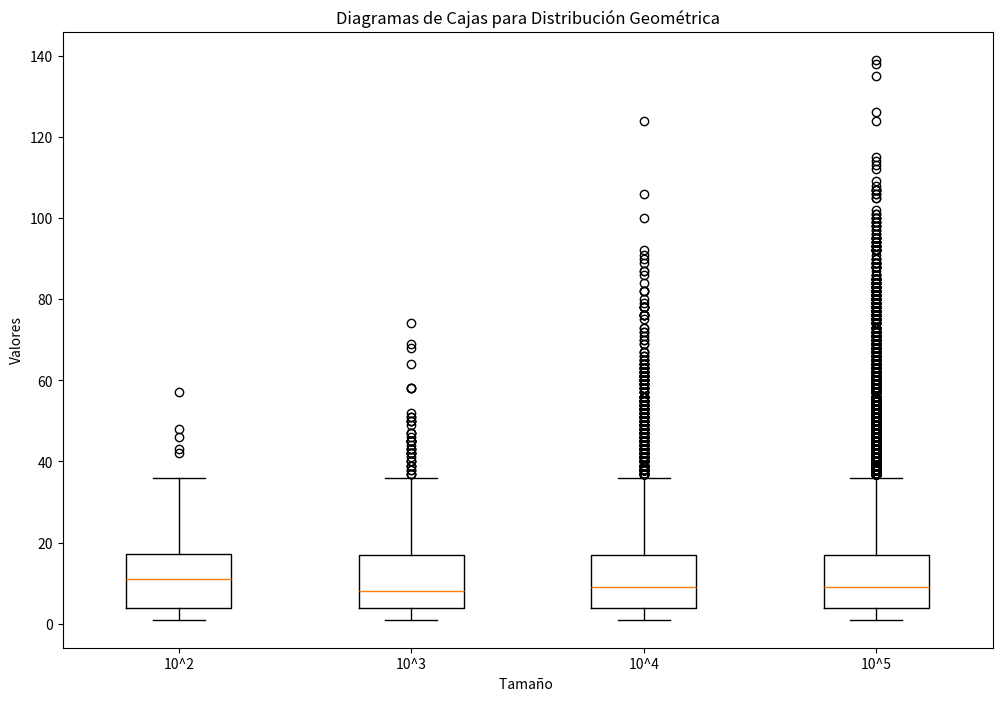
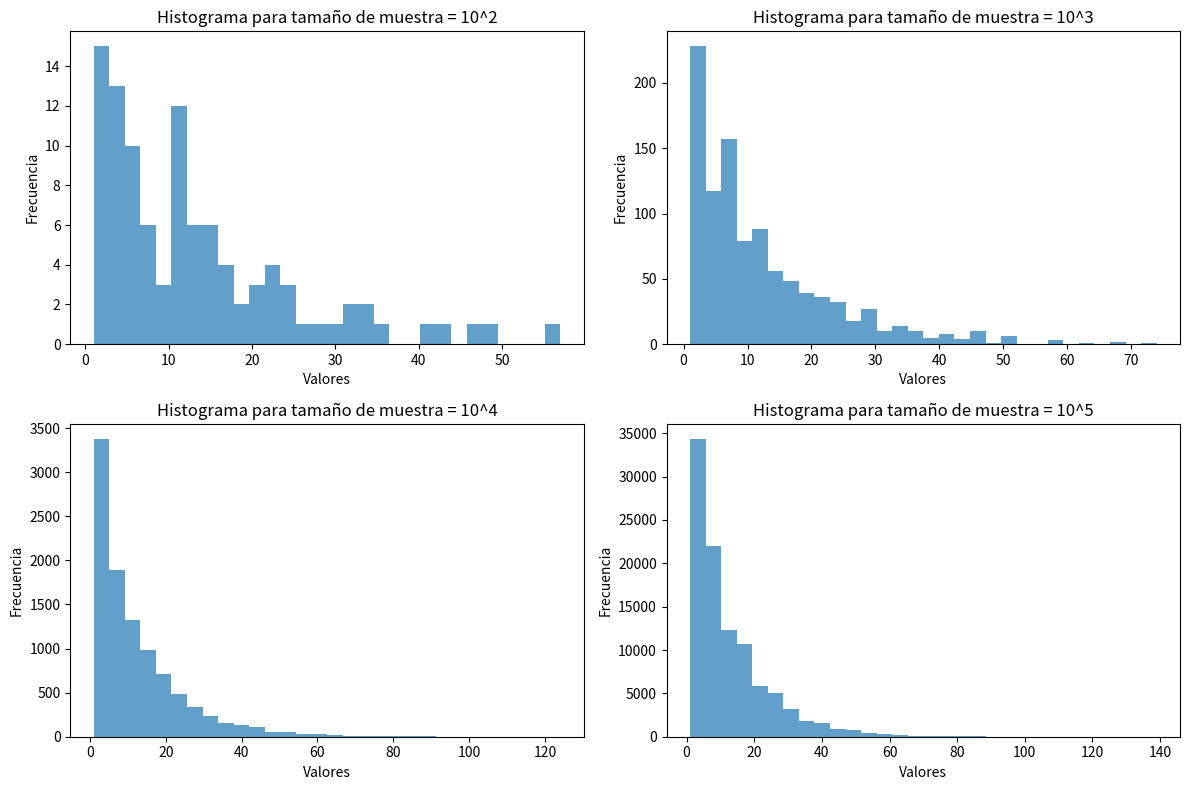

These figures' Python source, in order:
import matplotlib.pyplot as cajas
from scipy.stats import geom

p_geom = 0.08

tamaños = [10**2, 10**3, 10**4, 10**5]

geometricos = [geom.rvs(p_geom, size=size) for size in tamaños]

cajas.figure(figsize=(12, 8))
cajas.boxplot(geometricos, labels=["10^2", "10^3", "10^4", "10^5"])
cajas.title("Diagramas de Cajas para Distribución Geométrica")
cajas.xlabel("Tamaño ")
cajas.ylabel("Valores")
cajas.show()

cajas.figure(figsize=(12, 8))
for i, geoms in enumerate(geometricos):
    cajas.subplot(2, 2, i+1)
    cajas.hist(geoms, bins=30, alpha=0.7)
    cajas.title(f"Histograma para tamaño de muestra = 10^{i+2}")
    cajas.xlabel("Valores")
    cajas.ylabel("Frecuencia")
cajas.tight_layout()
cajas.show()


def calcular_mediana(geom):
    geomasordenados = sorted(geom)
    n = len(geom)
    mid = n // 2

    if n % 2 == 0:
        return (geomasordenados[mid - 1] + geomasordenados[mid]) / 2
    else:
        return geomasordenados[mid]



def calcular_moda(geom):
    frecuencia = {}
    for num in geom:
        if num in frecuencia:
            frecuencia[num] += 1
        else:
            frecuencia[num] = 1

    max_frecuencia = max(frecuencia.values())
    modas = [key for key, value in frecuencia.items() if value ==
             max_frecuencia]
    return modas[0]


medianas = []
modas = []

for geoms in geometricos:
    mediana = calcular_mediana(geoms)
    moda = calcular_moda(geoms)
    medianas.append(mediana)
    modas.append(moda)

print("Medianas Geométricas:", medianas)
print("Modas Geométricas:", modas)